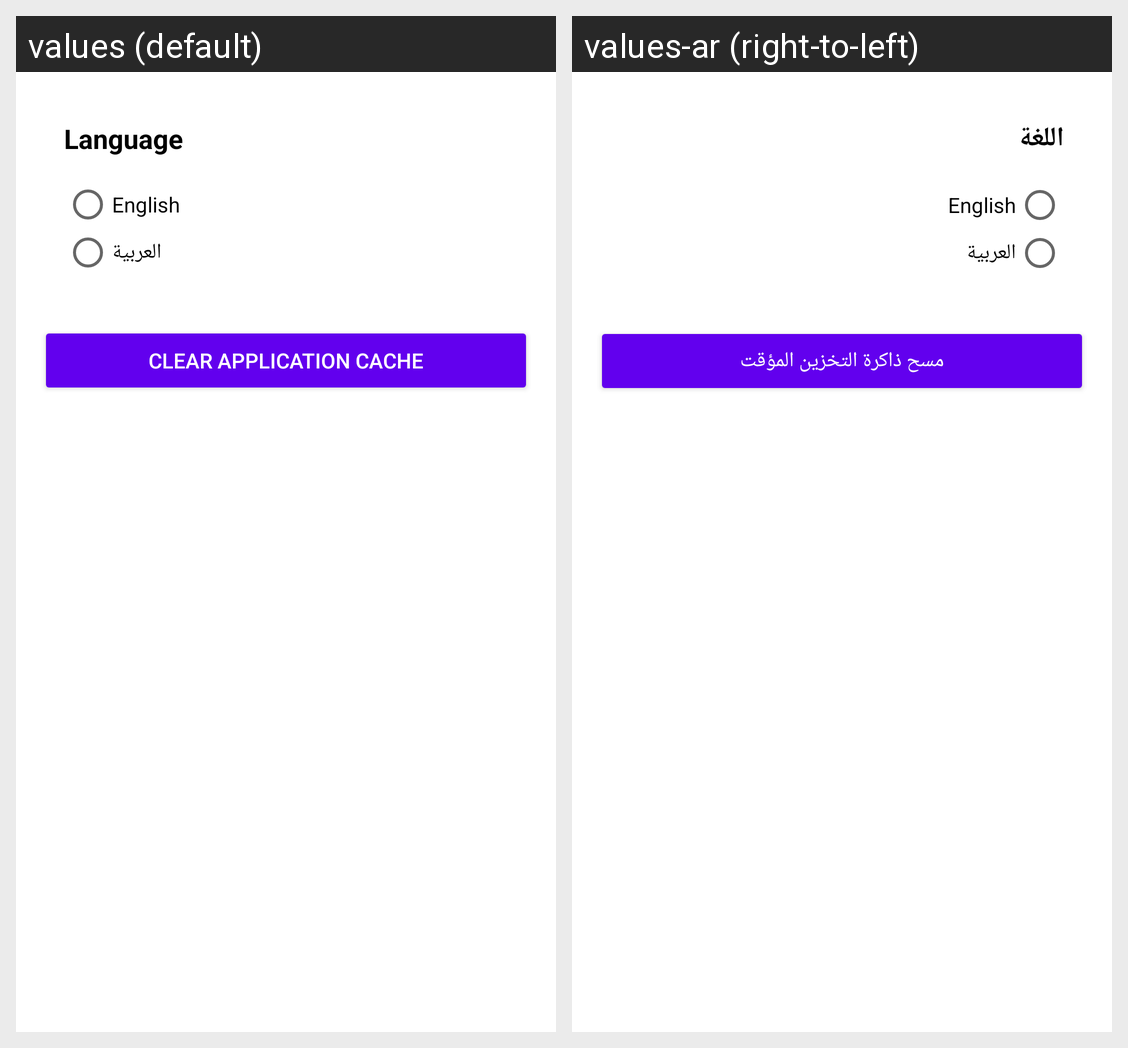

The same Android screen rendered under two of its app's locales, left to right. List the strings drawn on it with the default value and each locale's translation.
Android screen res/layout/activity_settings.xml rendered under 2 locales, left to right: values (default), values-ar (right-to-left). Device: Nexus 5 (rendered at 1080×1920; each locale shown at half size, 540×960, under a caption strip naming it); theme Theme.BB10MusicPlayer.
Strings drawn on this screen, with the default value and each locale's value (text and hints the layout hard-codes, and strings that could not be matched under every locale, appear in the picture but are not listed):

settings_language
  values: Language
  values-ar: اللغة

settings_clear_cache
  values: Clear application cache
  values-ar: مسح ذاكرة التخزين المؤقت
